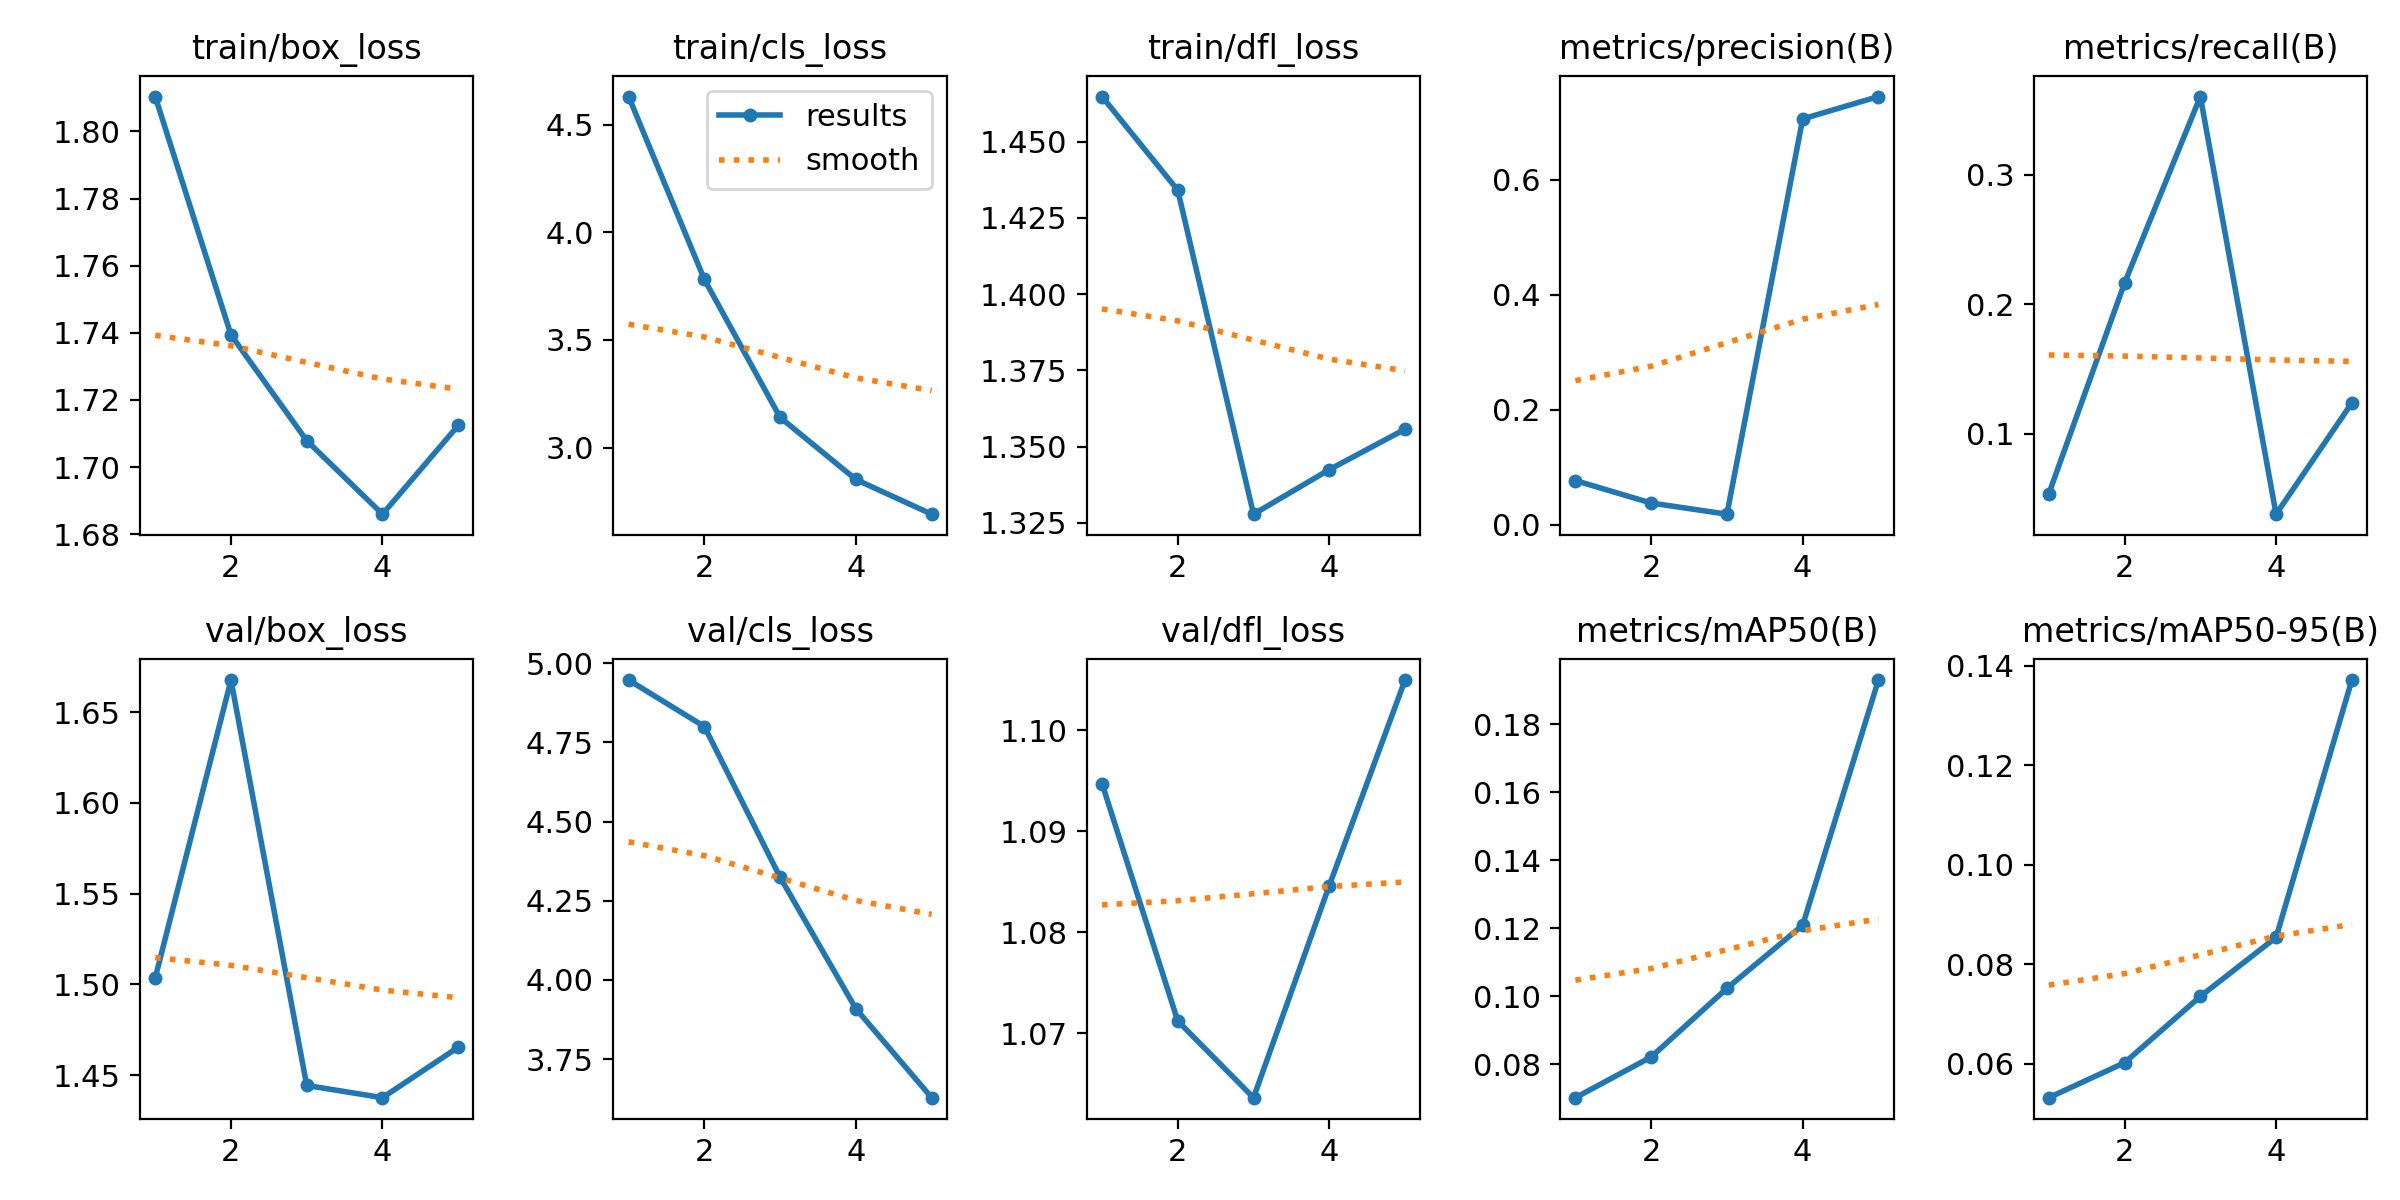

The data file committed next to this chart (first rows):
epoch, time, train/box_loss, train/cls_loss, train/dfl_loss, metrics/precision(B), metrics/recall(B), metrics/mAP50(B), metrics/mAP50-95(B), val/box_loss, val/cls_loss, val/dfl_loss, lr/pg0, lr/pg1, lr/pg2
1, 127.1, 1.81, 4.63, 1.465, 0.07692, 0.05348, 0.07012, 0.05323, 1.504, 4.947, 1.095, 8.896e-05, 8.896e-05, 8.896e-05
2, 341.7, 1.739, 3.781, 1.434, 0.03781, 0.2163, 0.08209, 0.06025, 1.668, 4.8, 1.071, 0.0001472, 0.0001472, 0.0001472
3, 531.3, 1.708, 3.14, 1.328, 0.01844, 0.3603, 0.1023, 0.07357, 1.444, 4.324, 1.064, 0.0001679, 0.0001679, 0.0001679
4, 705.3, 1.686, 2.852, 1.342, 0.7063, 0.03768, 0.1209, 0.08543, 1.438, 3.909, 1.085, 0.0001512, 0.0001512, 0.0001512
5, 881.2, 1.712, 2.691, 1.356, 0.7451, 0.1236, 0.193, 0.1371, 1.465, 3.628, 1.105, 9.71443e-05, 9.71443e-05, 9.71443e-05
